Labelled photos from "dataset", an image-classification folder in AnikaSharma17/Retinal-Disease-Classification-Using-CNN-and-AC-GAN. The possible labels are: cholesterol, control, heart disease, hypertension.

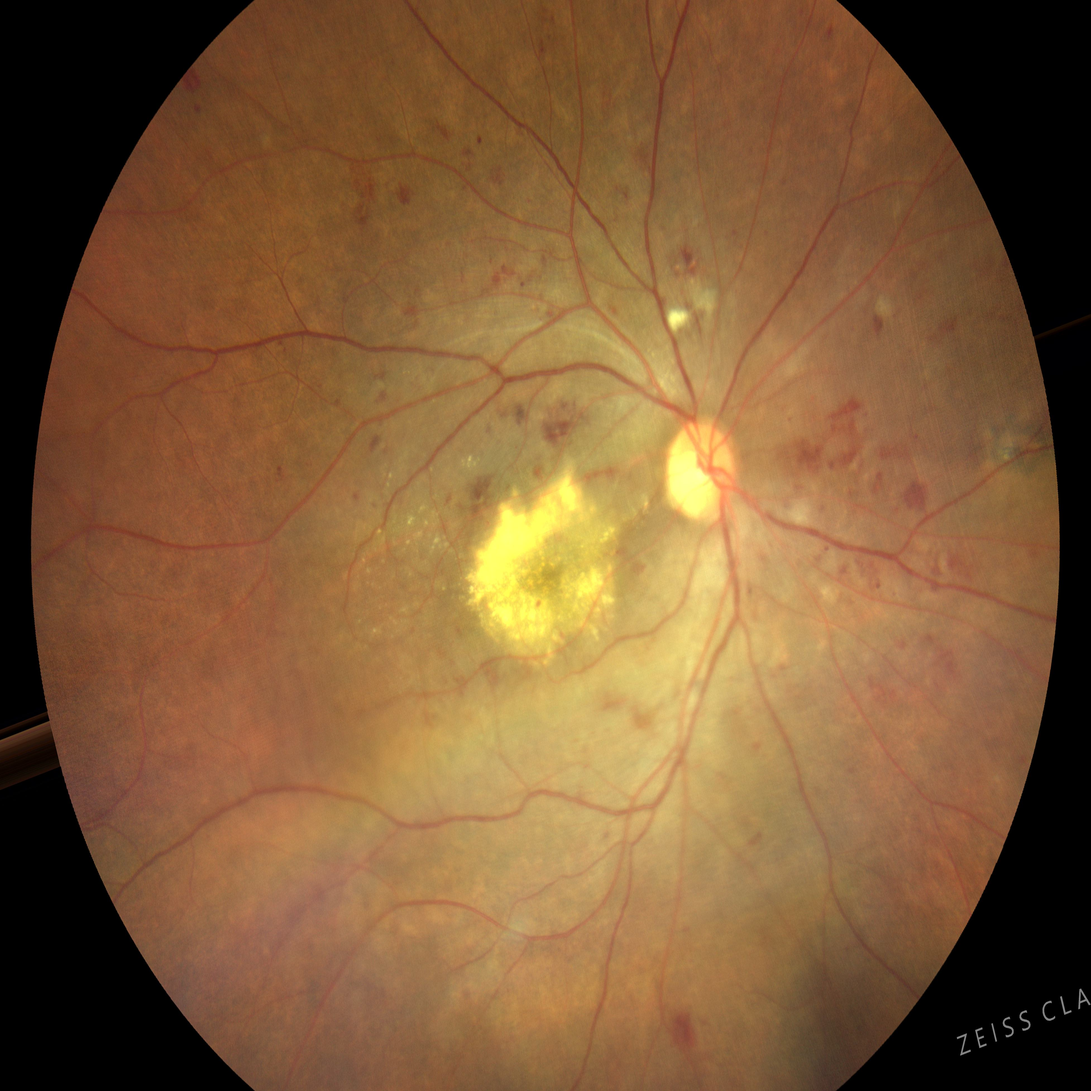
Label: heart disease

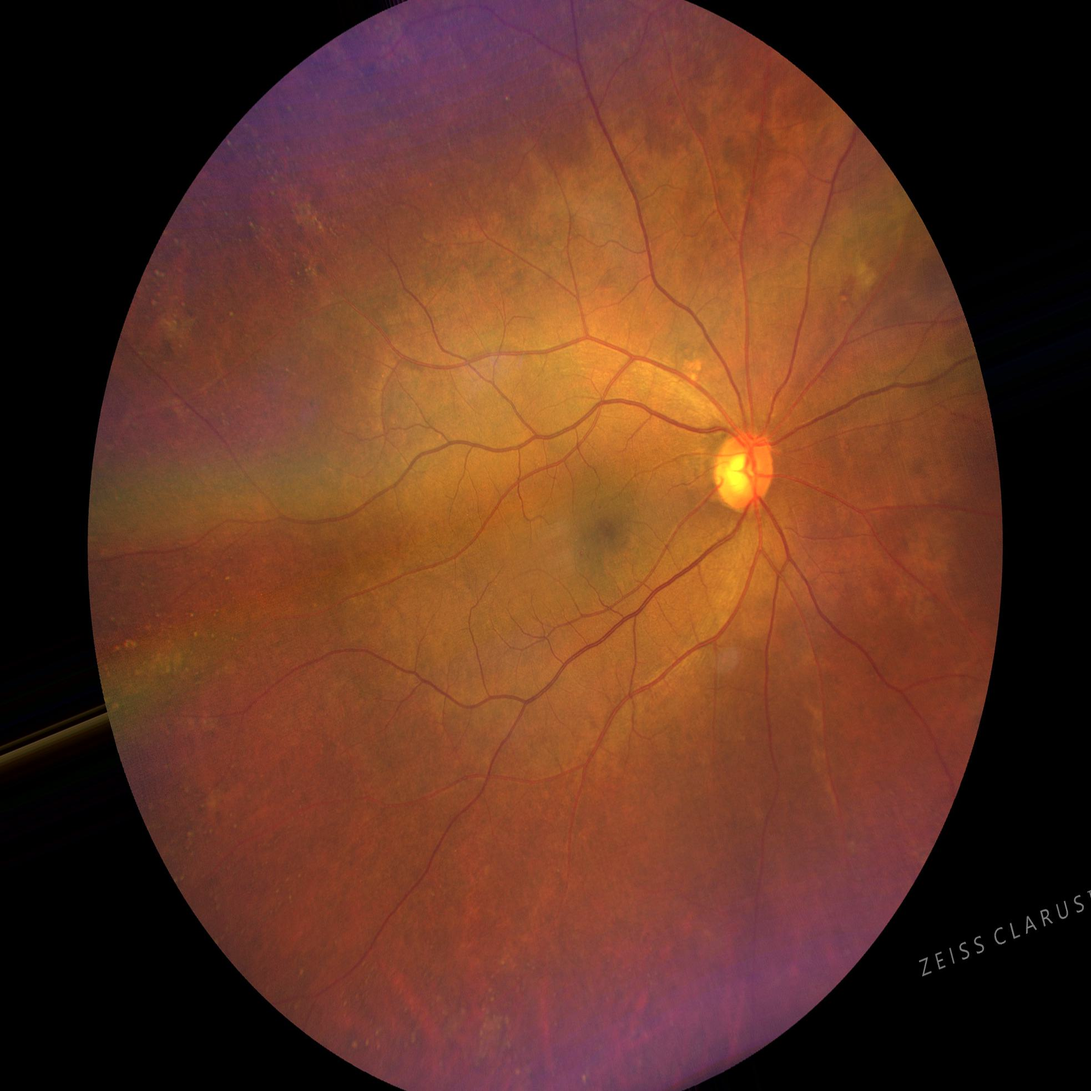
Label: hypertension

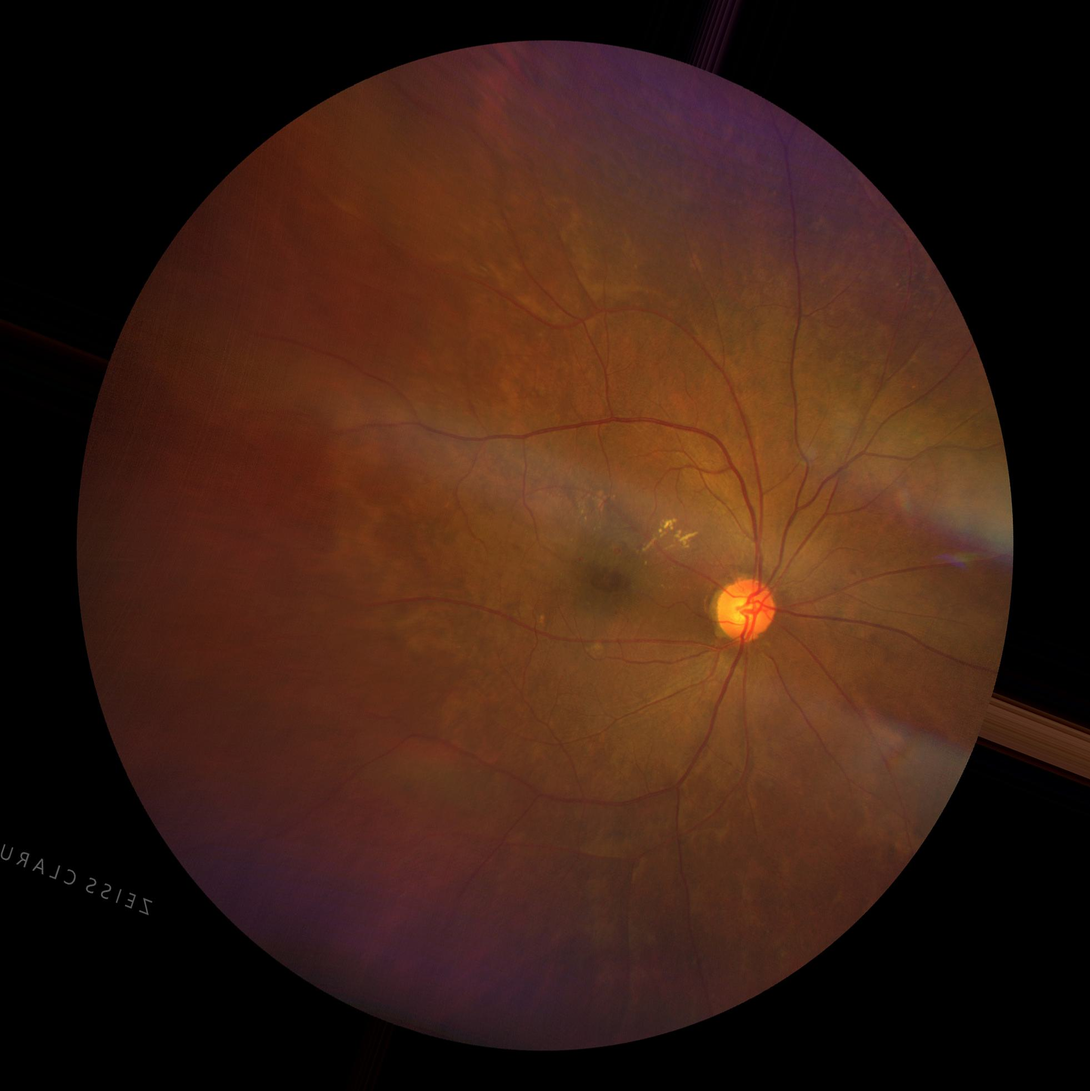
Label: cholesterol

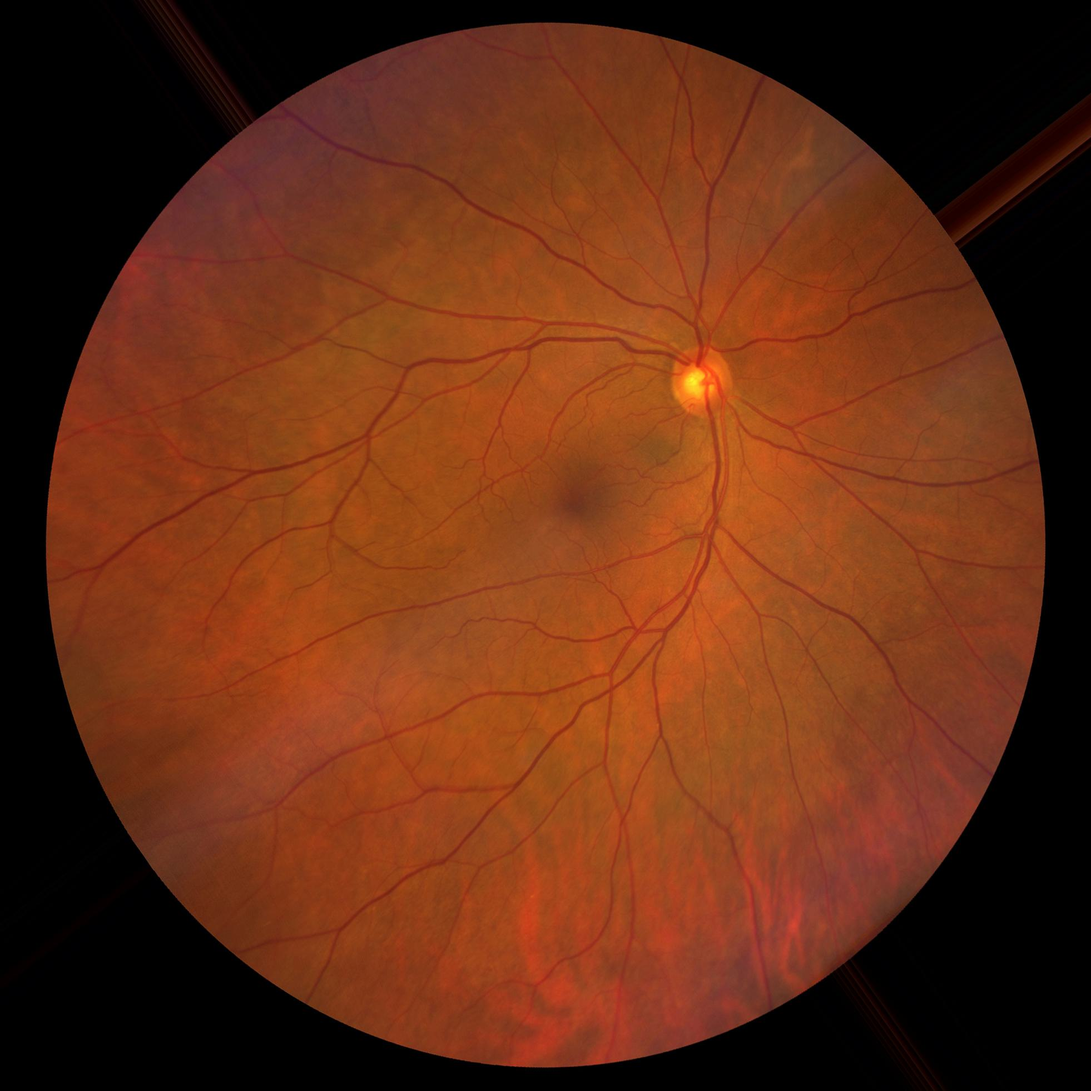
Label: control

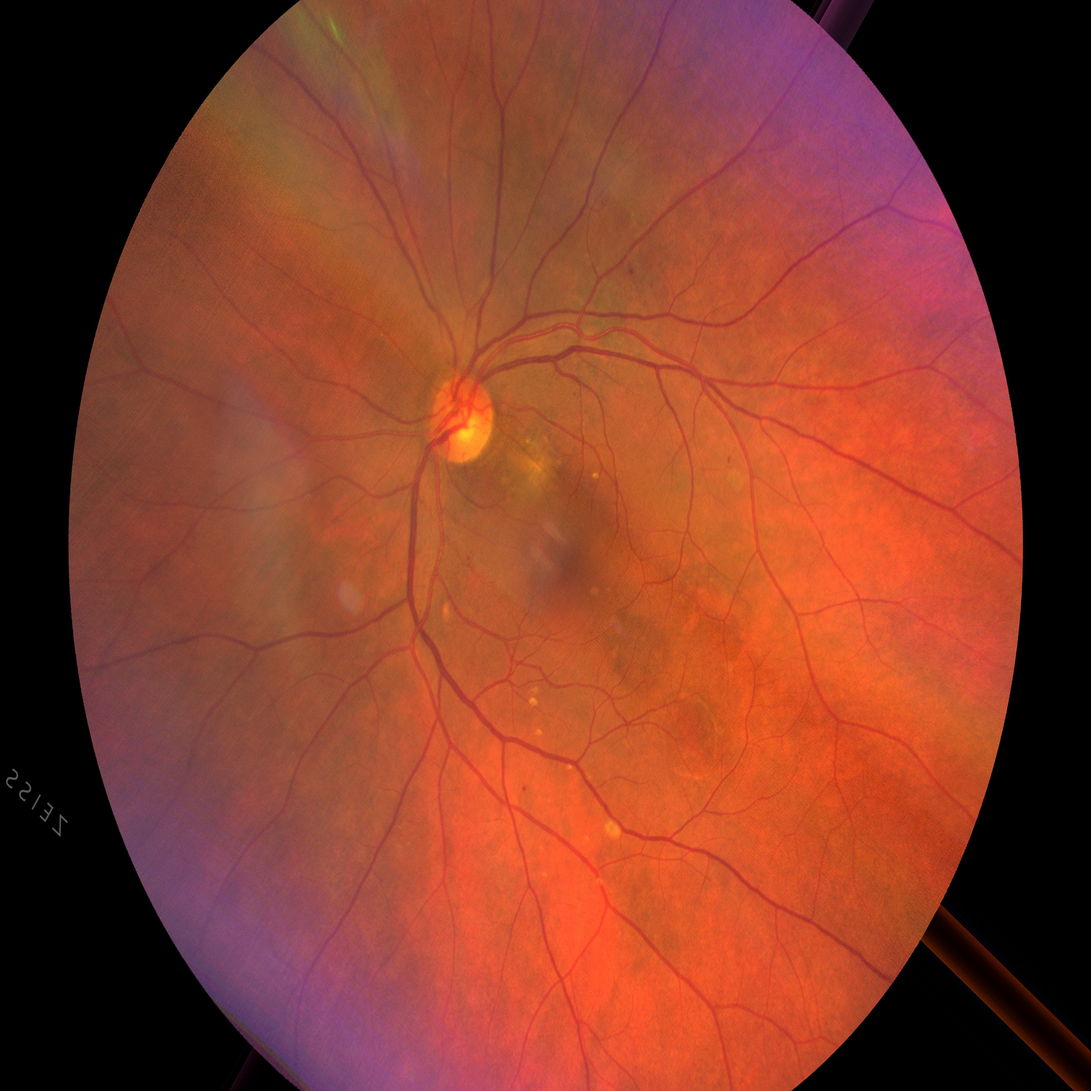
Label: heart disease

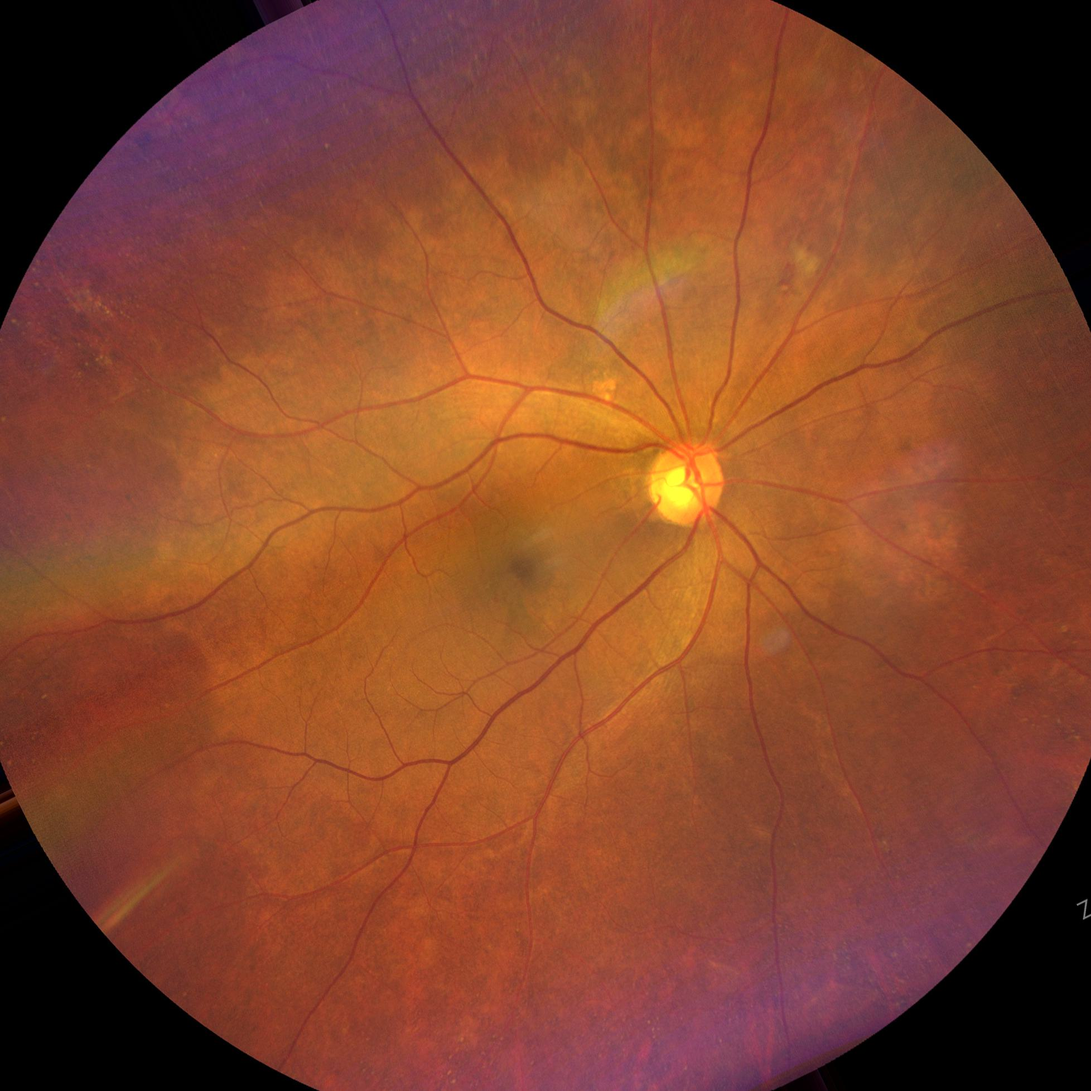
Label: hypertension
